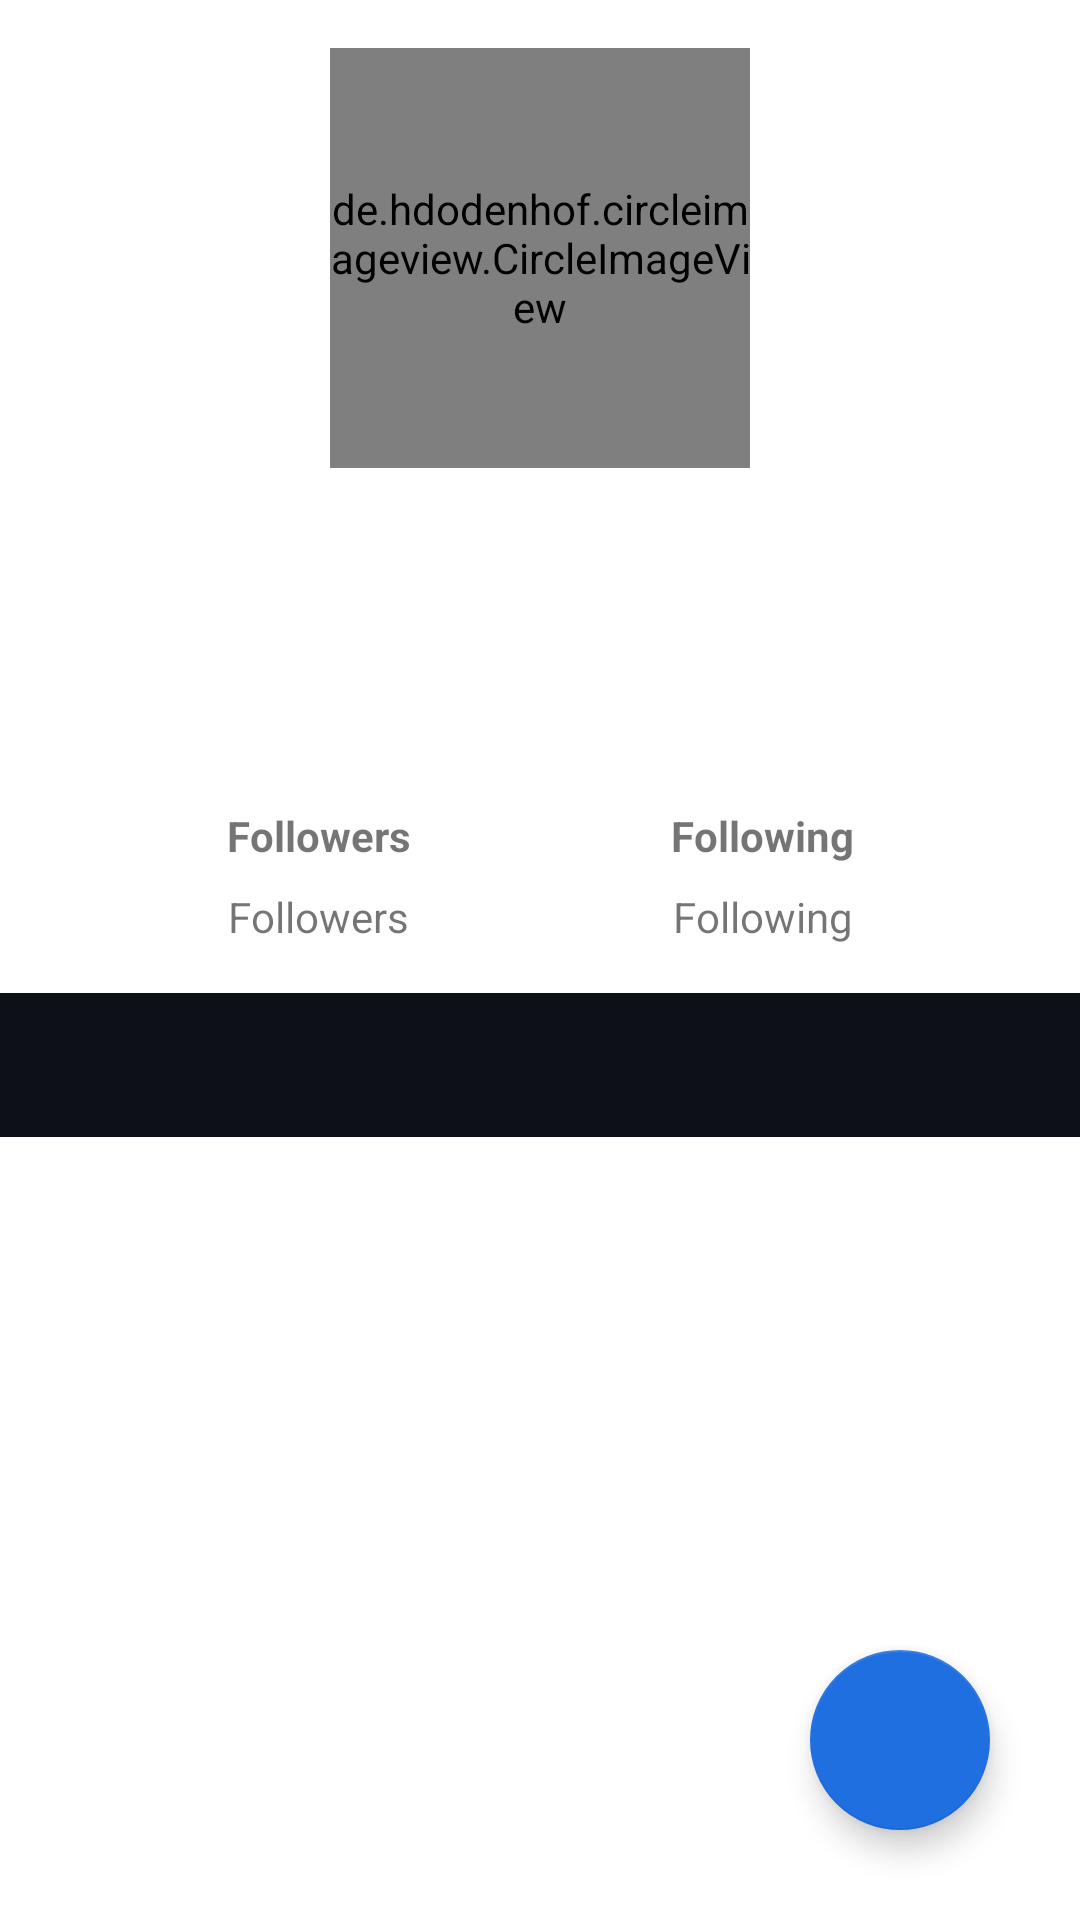

This screen was rendered from an Android layout file. Write that file and the resources it references.
<!-- AndroidManifest.xml: application theme Theme.GithubUser -->
<!-- res/layout/fragment_detail.xml -->
<?xml version="1.0" encoding="utf-8"?>
<androidx.constraintlayout.widget.ConstraintLayout xmlns:android="http://schemas.android.com/apk/res/android"
    xmlns:app="http://schemas.android.com/apk/res-auto"
    xmlns:tools="http://schemas.android.com/tools"
    android:layout_width="match_parent"
    android:layout_height="match_parent">

    <de.hdodenhof.circleimageview.CircleImageView
        android:id="@+id/img_item_image"
        android:layout_width="140dp"
        android:layout_height="140dp"
        android:layout_marginTop="16dp"
        android:scaleType="centerCrop"
        app:civ_border_width="3dp"
        app:layout_constraintEnd_toEndOf="parent"
        app:layout_constraintStart_toStartOf="parent"
        app:layout_constraintTop_toTopOf="parent"
        tools:src="@tools:sample/avatars" />

    <TextView
        android:id="@+id/tv_username"
        android:layout_width="match_parent"
        android:layout_height="wrap_content"
        android:layout_marginTop="16dp"
        android:textAlignment="center"
        android:textSize="24sp"
        android:textStyle="bold"
        app:layout_constraintEnd_toEndOf="parent"
        app:layout_constraintStart_toStartOf="parent"
        app:layout_constraintTop_toBottomOf="@id/img_item_image"
        tools:text="@string/username" />

    <ProgressBar
        android:id="@+id/progressBar"
        style="?android:attr/progressBarStyle"
        android:layout_width="wrap_content"
        android:layout_height="wrap_content"
        android:visibility="gone"
        app:layout_constraintBottom_toTopOf="@id/tabs"
        app:layout_constraintEnd_toEndOf="parent"
        app:layout_constraintStart_toStartOf="parent"
        app:layout_constraintTop_toTopOf="parent"
        tools:visibility="visible" />

    <TextView
        android:id="@+id/tv_name"
        android:layout_width="match_parent"
        android:layout_height="wrap_content"
        android:layout_marginTop="4dp"
        android:textAlignment="center"
        android:textSize="14sp"
        app:layout_constraintEnd_toEndOf="parent"
        app:layout_constraintStart_toStartOf="parent"
        app:layout_constraintTop_toBottomOf="@id/tv_username"
        tools:text="@string/name" />

    <TextView
        android:id="@+id/tv_location"
        android:layout_width="match_parent"
        android:layout_height="wrap_content"
        android:layout_marginTop="4dp"
        android:textAlignment="center"
        android:textSize="16sp"
        app:layout_constraintEnd_toEndOf="parent"
        app:layout_constraintStart_toStartOf="parent"
        app:layout_constraintTop_toBottomOf="@id/tv_name"
        tools:text="@string/location" />

    <TextView
        android:id="@+id/tv_followers_title"
        android:layout_width="0dp"
        android:layout_height="wrap_content"
        android:layout_gravity="center"
        android:layout_marginStart="32dp"
        android:layout_marginTop="16dp"
        android:gravity="center"
        android:text="@string/followers"
        android:textStyle="bold"
        app:layout_constraintEnd_toStartOf="@+id/tv_following_title"
        app:layout_constraintStart_toStartOf="parent"
        app:layout_constraintTop_toBottomOf="@id/tv_location" />

    <TextView
        android:id="@+id/tv_following_title"
        android:layout_width="0dp"
        android:layout_height="wrap_content"
        android:layout_gravity="center"
        android:layout_marginEnd="32dp"
        android:gravity="center"
        android:text="@string/following"
        android:textStyle="bold"
        app:layout_constraintEnd_toEndOf="parent"
        app:layout_constraintStart_toEndOf="@+id/tv_followers_title"
        app:layout_constraintTop_toTopOf="@id/tv_followers_title" />

    <TextView
        android:id="@+id/followers"
        android:layout_width="0dp"
        android:layout_height="wrap_content"
        android:layout_gravity="center"
        android:layout_marginStart="32dp"
        android:layout_marginTop="8dp"
        android:gravity="center"
        android:text="@string/followers"
        app:layout_constraintEnd_toStartOf="@+id/following"
        app:layout_constraintStart_toStartOf="parent"
        app:layout_constraintTop_toBottomOf="@id/tv_followers_title"
        tools:text="@string/number" />

    <TextView
        android:id="@+id/following"
        android:layout_width="0dp"
        android:layout_height="wrap_content"
        android:layout_gravity="center"
        android:layout_marginEnd="32dp"
        android:gravity="center"
        android:text="@string/following"
        app:layout_constraintEnd_toEndOf="parent"
        app:layout_constraintStart_toEndOf="@+id/followers"
        app:layout_constraintTop_toTopOf="@id/followers"
        tools:text="@string/number" />

    <com.google.android.material.tabs.TabLayout
        android:id="@+id/tabs"
        android:layout_width="match_parent"
        android:layout_height="0dp"
        android:layout_marginTop="16dp"
        android:background="@color/black"
        app:layout_constraintEnd_toEndOf="parent"
        app:layout_constraintStart_toStartOf="parent"
        app:layout_constraintTop_toBottomOf="@id/following"
        app:tabIndicatorColor="@color/grey_100"
        app:tabIndicatorHeight="4dp"
        app:tabTextColor="@color/grey_100" />

    <androidx.viewpager2.widget.ViewPager2
        android:id="@+id/view_pager"
        android:layout_width="match_parent"
        android:layout_height="0dp"
        app:layout_constraintBottom_toBottomOf="parent"
        app:layout_constraintEnd_toEndOf="parent"
        app:layout_constraintStart_toStartOf="parent"
        app:layout_constraintTop_toBottomOf="@id/tabs" />

    <com.google.android.material.floatingactionbutton.FloatingActionButton
        android:id="@+id/fav_detail"
        android:layout_width="wrap_content"
        android:layout_height="wrap_content"
        app:fabCustomSize="60dp"
        app:srcCompat="@drawable/ic_favorite_white_24"
        android:layout_marginBottom="30dp"
        android:layout_marginEnd="30dp"
        app:layout_constraintBottom_toBottomOf="parent"
        app:layout_constraintEnd_toEndOf="parent"
        android:contentDescription="@string/favorite_button" />

</androidx.constraintlayout.widget.ConstraintLayout>
<!-- resources referenced by this layout -->
<resources>
  <color name="black">#0D1117</color>
  <color name="grey_100">#F6F8FA</color>
  <string name="followers">Followers</string>
  <string name="following">Following</string>
  <string name="location">location</string>
  <string name="name">name</string>
  <string name="number">37</string>
  <string name="username">Username</string>
  <style name="Theme.GithubUser" parent="Theme.MaterialComponents.DayNight.DarkActionBar">
          <item name="colorPrimary">@color/black</item>
          <item name="colorPrimaryVariant">@color/grey_800</item>
          <item name="colorOnPrimary">@color/grey_500</item>
          <item name="colorSecondary">@color/blue_400</item>
          <item name="colorOnSecondary">@color/white</item>
          <item name="android:statusBarColor">?attr/colorPrimaryVariant</item>
      </style>
  <color name="grey_800">#24292E</color>
  <color name="grey_500">#8B949E</color>
  <color name="blue_400">#1F6FE1</color>
  <color name="white">#FFFFFF</color>
</resources>
